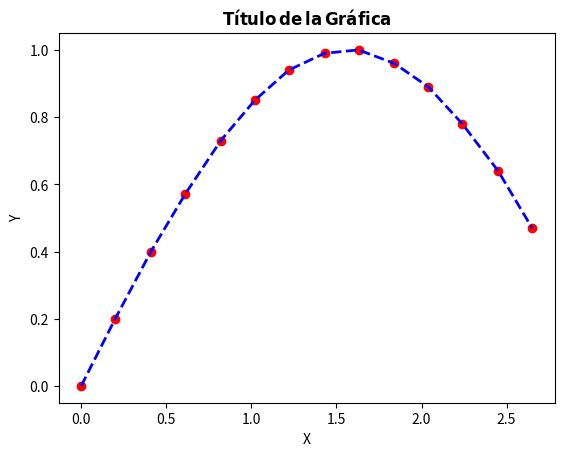

Source code (Python):
'''
[redacted]
@contact: [email redacted]
--------------------------
Contenido bajo
 Atribución-NoComercial-CompartirIgual 3.0 Venezuela (CC BY-NC-SA 3.0 VE)
 http://creativecommons.org/licenses/by-nc-sa/3.0/ve/

Creado en abril 19, 2016
'''

import matplotlib.pyplot as plt

x= [0.0 , 0.2 , 0.41 , 0.61 , 0.82 , 1.02 , 1.22 , 1.43 , 1.63 , 1.84 , \
    2.04 , 2.24 , 2.45 , 2.65]

y = [0.0 , 0.2 , 0.4 , 0.57 , 0.73 , 0.85 , 0.94 , 0.99 , 1.0 , \
     0.96 , 0.89 , 0.78 , 0.64 , 0.47]

plt.plot (x,y,'ro', linewidth =2)
plt.show()

plt.plot (x,y,'b--', linewidth =2)

plt.xlabel('X')
plt.ylabel('Y')
plt.title(r'$\mathbf{T\'{\i}tulo \, de \, la \, Gr\'afica }$')

plt.savefig('Mi_Figura.png')
plt.savefig('Mi_Figura.pdf')
plt.show()
